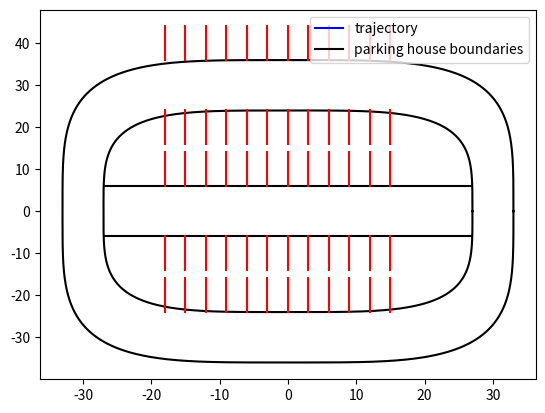

Python code for this plot:
"""
Graphen Aufbauen mit Einträgen:

Struktur:
('235', {'x': '1', 'y': '1','z' 'Typ': 'parking_space'})

Typen: 
parking_space
object
way

Aufbau:
Grobe Darstellung des Parkplatzes
"""

"""
[redacted]
- Fahrbahnmarkierungen zwischen dem Weg entfernen
- (evtl als Punkte statt linien)
- Punkte_all liste

"""
import pandas as pd
import numpy as np
import matplotlib.pyplot as plt

def generate_trajectory(height, length):
    """
    function generate_trajectory takes 2 input parameters height and length, 
    which describe the possible geometry of the trajectory, and creates a sample
    trajectories trajectory_coordinates_circle and trajectory_coordinates_middle_sec 
    which could result from driving in a parking house
    """    
    n = 4
    
    #resolution
    num_points = 1000
    
    # create the array of angles
    theta = np.linspace(0, 2*np.pi, num_points)
    
    # create the x and y coordinates of the trajectory using the parametric equation
    x = (np.sign(np.cos(theta)) * np.abs(np.cos(theta)) ** (2 / n) * height).tolist()
    y = (np.sign(np.sin(theta)) * np.abs(np.sin(theta)) ** (2 / n) * length).tolist()
    
    # create the x and y coordinates of the trajectory in the middle section of a parking house
    x_middle_section = np.linspace(-length, length, num=num_points)
    y_middle_section = np.zeros(num_points)
    trajectory_coordinates_circle = []
    trajectory_coordinates_middle_sec = []
    
    # create lists of possible trajectories
    for i in range(0, num_points):
        trajectory_coordinates_circle.append(('id_number', {'x' : x[i], 'y' : y[i], 'z' : 0, 'Type' : 'way'}))
        trajectory_coordinates_middle_sec.append(('id_number', {'x' : x_middle_section[i], 'y' : y_middle_section[i], 'z' : 0, 'Type' : 'way'}))
    return trajectory_coordinates_circle, trajectory_coordinates_middle_sec


def generate_parking_house(height, length):
    """
    function generate_parking_house takes 2 input parameters height and length,
    which describe the geometry of a parking house, and creates list of tuples coordinates_list
    with coordinates of the parking house for further graphic representation
    """
    n = 4

    # define the number of points used to create the squircle
    num_points = 1000
    
    # create the array of angles
    theta = np.linspace(0, 2*np.pi, num_points)
    # coordianates of the inner boundaries of the parking house excluding middle section
    x_in = np.sign(np.cos(theta)) * np.abs(np.cos(theta)) ** (2 / n) * (length - 3)
    y_in = np.sign(np.sin(theta)) * np.abs(np.sin(theta)) ** (2 / n) * (height - 6)
    
    # coordianates of the outer boundaries of the parking house excluding middle section
    x_out = np.sign(np.cos(theta)) * np.abs(np.cos(theta)) ** (2 / n) * (length + 3)
    y_out = np.sign(np.sin(theta)) * np.abs(np.sin(theta)) ** (2 / n) * (height + 6)
    
    
    # coordianates of the middle section boundaries of the parking house
    x_middle = np.linspace(-27, 27, num=1000)
    y_middle_top = np.linspace(6, 6, num=1000)
    y_middle_down = np.linspace(-6, -6, num=1000)
    
    # complete list of all coordinates relevant for the parking house
    coordinates_list = [(x_in, y_in), (x_out, y_out), (x_middle, y_middle_top), (x_middle, y_middle_down)]
    
    return coordinates_list
    
    
    
    
    
    
def generate_parking_spaces(height, length):
    """
    function generate_parking_house takes 2 input parameters height and length,
    which describe the geometry of a parking house, and returns an array of x coordinates
    parking_spaces_x for all boundaries of possible parking space
    """
    parking_spaces_x = np.arange(-length, length, 3).tolist()[4:-4]
    
    return parking_spaces_x

def generate_graph(height, length):
    """
    function generate_graph takes 2 input parameters height and length,
    which describe the geometry of a parking house, and plots a graph of a parking house
    """
    
    #trajectory_circle, trajectory_middle_section = generate_trajectory(height, length)
    
    coordinates_traj_circle_x = []
    coordinates_traj_circle_y = []
    coordinates_traj_middle_sec_x = []
    coordinates_traj_middle_sec_y = []

    #for item in trajectory_circle:
    #    x = item[1]['x']
    #    y = item[1]['y']
    #    coordinates_traj_circle_x.append(x)
    #    coordinates_traj_circle_y.append(y)
        
    #for item in trajectory_middle_section:
    #    x = item[1]['x']
    #    y = item[1]['y']
    #    coordinates_traj_middle_sec_x.append(x)
    #    coordinates_traj_middle_sec_y.append(y) 


    coordinates_parking_house = generate_parking_house(height, length)
    coordinates_parking_spaces = generate_parking_spaces(height, length)
    
    fig, ax = plt.subplots()
    
    # plot the points and connect them with lines
    plt.plot(coordinates_traj_circle_x, coordinates_traj_circle_y,'-b', label='trajectory')
    plt.plot(coordinates_traj_middle_sec_x, coordinates_traj_middle_sec_y, '-b')
    plt.plot(coordinates_parking_house[0][0], coordinates_parking_house[0][1], '#000000', label='parking house boundaries')
    plt.plot(coordinates_parking_house[1][0], coordinates_parking_house[1][1], '#000000')
    plt.plot(coordinates_parking_house[2][0], coordinates_parking_house[2][1], '#000000')
    plt.plot(coordinates_parking_house[3][0], coordinates_parking_house[3][1], '#000000')
    
    for x_var in coordinates_parking_spaces:
        ax.plot([x_var, x_var], [coordinates_parking_house[1][1].max(), coordinates_parking_house[1][1].max() + 8], '-r')
        ax.plot([x_var, x_var], [coordinates_parking_house[0][1].max(), coordinates_parking_house[0][1].max() - 8], '-r')
        ax.plot([x_var, x_var], [coordinates_parking_house[2][1].max(), coordinates_parking_house[2][1].max() + 8], '-r')
        ax.plot([x_var, x_var], [coordinates_parking_house[3][1].max(), coordinates_parking_house[3][1].max() - 8], '-r')
        ax.plot([x_var, x_var], [coordinates_parking_house[0][1].min(), coordinates_parking_house[0][1].min() + 8], '-r')
    plt.legend(loc='best')

generate_graph(30, 30)
plt.show()


    